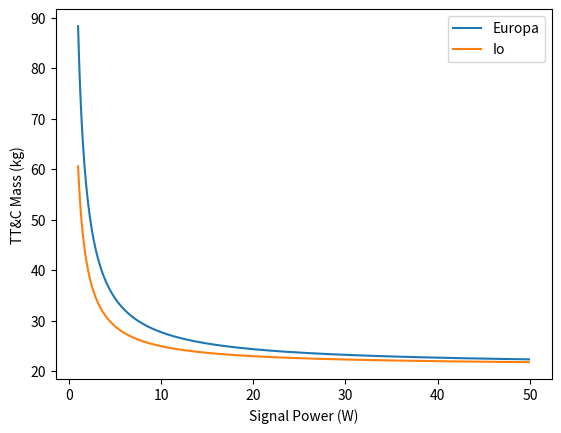

Generate this figure with matplotlib:
import math
import numpy as np
import matplotlib.pyplot as plt

DataEu = 20314.49304
DataIo = 11944.22857

C = 299792458
Au = 149597871000
dist = 6.2*Au

EbN0 = 5.7

antennaMassRatio = 4
systmeMass = 21

class GroundStation:
    def __init__(self, diameter, temp, efficiency):
        self.diameter = diameter
        self.temp = temp
        self.efficiency = efficiency

    def GainTemp(self, frequency):
        frequency = frequency * 10**9
        Lamda = C / frequency
        gain = (math.pi * self.diameter / Lamda) ** 2 * self.efficiency
        gainDb = 10 * math.log10(gain)
        tempDb = 10 * math.log10(self.temp)
        GainTemp = gainDb - tempDb
        return GainTemp
    
class Spacecraft:
    def __init__(self, dataRate, frequency, GS, efficiency):
        self.dataRate = dataRate
        self.frequency = frequency
        self.GS = GS
        self.efficiency = efficiency

    def reqEirp(self):
        Lamda = C / (self.frequency * 10**9)
        Ls = 20 * math.log10(Lamda/(4 * math.pi * dist))
        EIRP = EbN0 - Ls - self.GS.GainTemp(self.frequency) + -228.6 + 10 * math.log10(self.dataRate)
        return EIRP
    
    def reqGain(self, signalPower):
        EIRP = self.reqEirp()
        PowerDb = 10 * math.log10(signalPower)
        Gain = EIRP - PowerDb
        return Gain
    
    def AntennaSizing(self, signalPower):
        Gain = self.reqGain(signalPower)
        gainLinear = 10 ** (Gain / 10)
        Lamda = C / (self.frequency * 10**9)
        diameter = math.sqrt(gainLinear * (Lamda / math.pi) ** 2 / self.efficiency)
        
        antennaArea = math.pi * (diameter / 2) ** 2
        antennaMass = antennaArea * antennaMassRatio
        totalMass = systmeMass + antennaMass

        return diameter, antennaArea, antennaMass, totalMass



ESADSN = GroundStation(diameter=35, temp=11.15, efficiency=0.7)
print(ESADSN.GainTemp(12))

EuSC = Spacecraft(dataRate=DataEu, frequency=12, GS=ESADSN, efficiency=0.55)
IoSC = Spacecraft(dataRate=DataIo, frequency=12, GS=ESADSN, efficiency=0.55)

fig, ax = plt.subplots()
powers = np.arange(1, 50, .1)
ax.plot(powers, [EuSC.AntennaSizing(power)[3] for power in powers], label="Europa")
ax.plot(powers, [IoSC.AntennaSizing(power)[3] for power in powers], label="Io")
ax.set_xlabel("Signal Power (W)")
ax.set_ylabel("TT&C Mass (kg)")
ax.legend()
plt.show()
